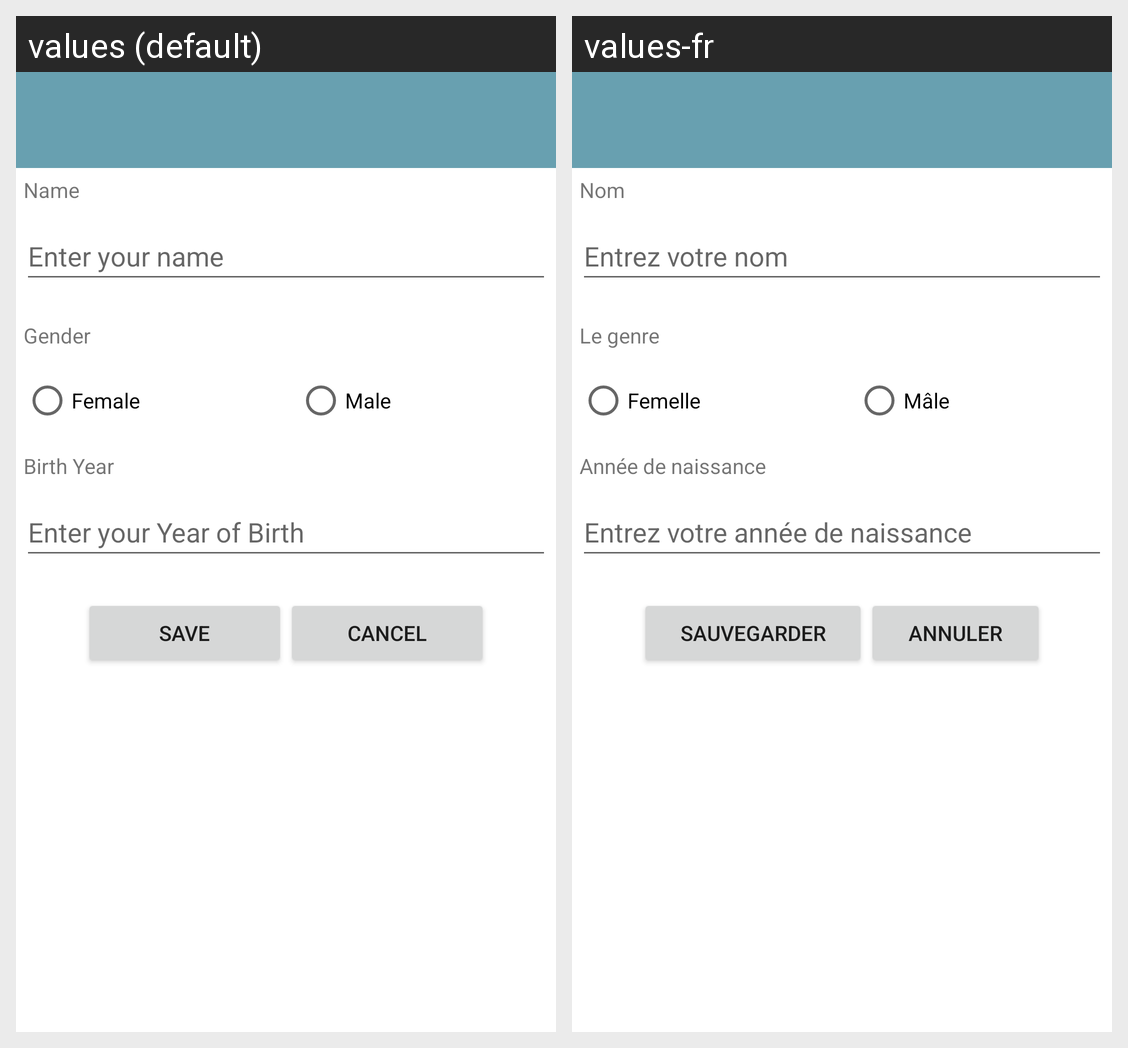

Here is an Android app screen in its default locale and in the app's own translations. Write out the translated-string differences for the strings that appear on this screen.
Android screen res/layout/activity_adduser.xml rendered under 2 locales, left to right: values (default), values-fr. Device: Nexus 5 (rendered at 1080×1920; each locale shown at half size, 540×960, under a caption strip naming it); theme Theme.HealthBot.
Strings drawn on this screen, with the default value and each locale's value (text and hints the layout hard-codes, and strings that could not be matched under every locale, appear in the picture but are not listed):

name
  values: Name
  values-fr: Nom

name_hint
  values: Enter your name
  values-fr: Entrez votre nom

gender
  values: Gender
  values-fr: Le genre

gender_female
  values: Female
  values-fr: Femelle

gender_male
  values: Male
  values-fr: Mâle

birth
  values: Birth Year
  values-fr: Année de naissance

birth_hint
  values: Enter your Year of Birth
  values-fr: Entrez votre année de naissance

save
  values: Save
  values-fr: Sauvegarder

cancel
  values: Cancel
  values-fr: Annuler
